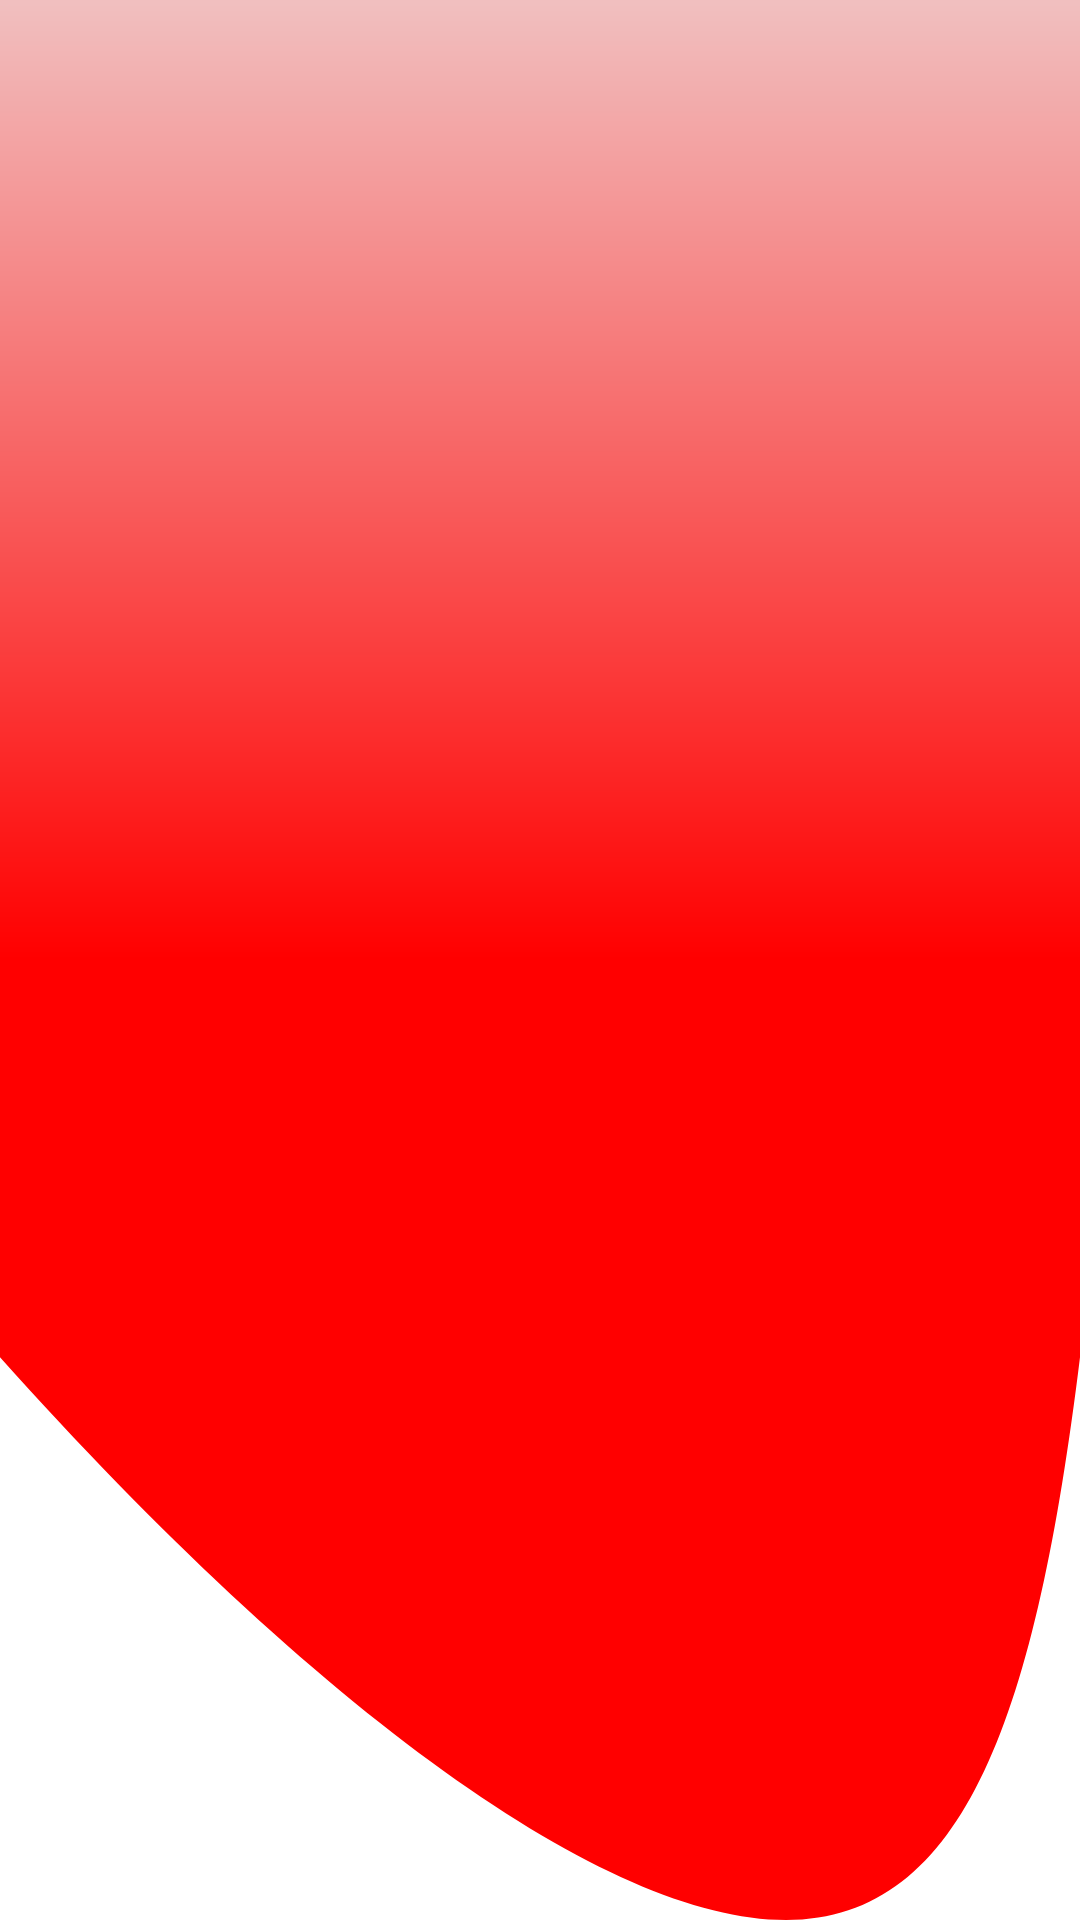

Layout XML and referenced resources for this Android screen:
<!-- AndroidManifest.xml: application theme Theme.Capres -->
<!-- res/layout/activity_berita.xml -->
<?xml version="1.0" encoding="utf-8"?>
<LinearLayout xmlns:android="http://schemas.android.com/apk/res/android"
    xmlns:app="http://schemas.android.com/apk/res-auto"
    xmlns:tools="http://schemas.android.com/tools"
    android:layout_width="match_parent"
    android:layout_height="match_parent"
    android:background="@drawable/ic_background1"
    tools:context=".Berita">

</LinearLayout>
<!-- resources referenced by this layout -->
<resources>
  <!-- drawable ic_background1 (drawable) -->
  <vector xmlns:android="http://schemas.android.com/apk/res/android"
      xmlns:aapt="http://schemas.android.com/aapt"
      android:width="375dp"
      android:height="232dp"
      android:viewportWidth="375"
      android:viewportHeight="232">
    <group>
      <clip-path
          android:pathData="M0,0h375v812h-375z"/>
      <path
          android:pathData="M0,0L375,0L375,164C359.89,206.72 335.49,231.99 273,232C210.51,232.01 109.91,206.75 0,164L0,0Z">
        <aapt:attr name="android:fillColor">
          <gradient 
              android:startX="0"
              android:startY="116"
              android:endX="-0"
              android:endY="-23.25"
              android:type="linear">
            <item android:offset="0" android:color="#FFFF0000"/>
            <item android:offset="1" android:color="#FFEEE6E6"/>
          </gradient>
        </aapt:attr>
      </path>
    </group>
  </vector>
  <style name="Theme.Capres" parent="Theme.MaterialComponents.DayNight.NoActionBar">
          
          <item name="colorPrimary">@color/purple_500</item>
          <item name="colorPrimaryVariant">@color/purple_700</item>
          <item name="colorOnPrimary">@color/white</item>
          
          <item name="colorSecondary">@color/teal_200</item>
          <item name="colorSecondaryVariant">@color/teal_700</item>
          <item name="colorOnSecondary">@color/black</item>
          
          <item name="android:statusBarColor" tools:targetApi="l">?attr/colorPrimaryVariant</item>
          
          <item name="android:windowAnimationStyle">@style/CustomActivityAnimation</item>
      </style>
  <style name="CustomActivityAnimation" parent="@android:style/Animation.Activity">
          <item name="android:activityOpenEnterAnimation">@anim/slide_in_right</item>
          <item name="android:activityOpenExitAnimation">@anim/slide_out_left</item>
          <item name="android:activityCloseEnterAnimation">@anim/slide_in_left</item>
          <item name="android:activityCloseExitAnimation">@anim/slide_out_right</item>
      </style>
  <!-- not gathered from this repository: default colours our renderer supplied (Android Studio template values) -->
  <color name="purple_500">#FF6200EE</color>
  <color name="purple_700">#FF3700B3</color>
  <color name="teal_200">#FF03DAC5</color>
  <color name="teal_700">#FF018786</color>
  <color name="black">#FF000000</color>
  <color name="white">#FFFFFFFF</color>
</resources>
